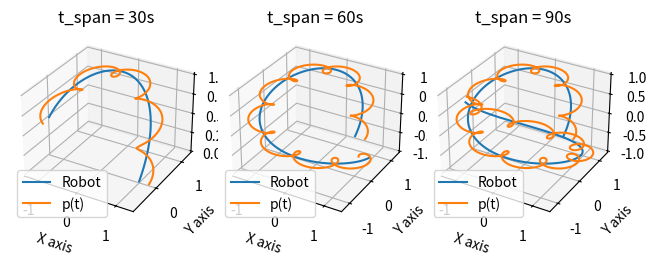

Write Python code to recreate this figure.
import matplotlib.pyplot as plt
import numpy as np

# set three different t_span values
t_span_values = [30, 60, 90]
freq = 100   # hz

# iterate each t_span
for i, t_span in enumerate(t_span_values):
    t = np.linspace(0, t_span, t_span * freq)  # time array

    d_x = np.cos(0.1 * t)
    d_y = np.sin(0.12 * t)
    d_z = np.sin(0.08 * t)

    Ap_x = 0.25 * np.cos(t) + np.cos(0.1 * t)
    Ap_y = 0.25 * np.sin(t) + np.sin(0.12 * t)
    Ap_z = np.sin(0.08 * t)

    # create subplot
    plt.subplot(1, len(t_span_values), i + 1, projection='3d')

    # Robot position
    plt.plot(d_x, d_y, d_z, label='Robot')

    # A_p(t) position
    plt.plot(Ap_x, Ap_y, Ap_z, label='p(t)')

    # Labels and title
    plt.xlabel('X axis')
    plt.ylabel('Y axis')
    plt.clabel('Z axis')
    plt.title(f't_span = {t_span}s')
    plt.legend()

plt.tight_layout()
plt.show()